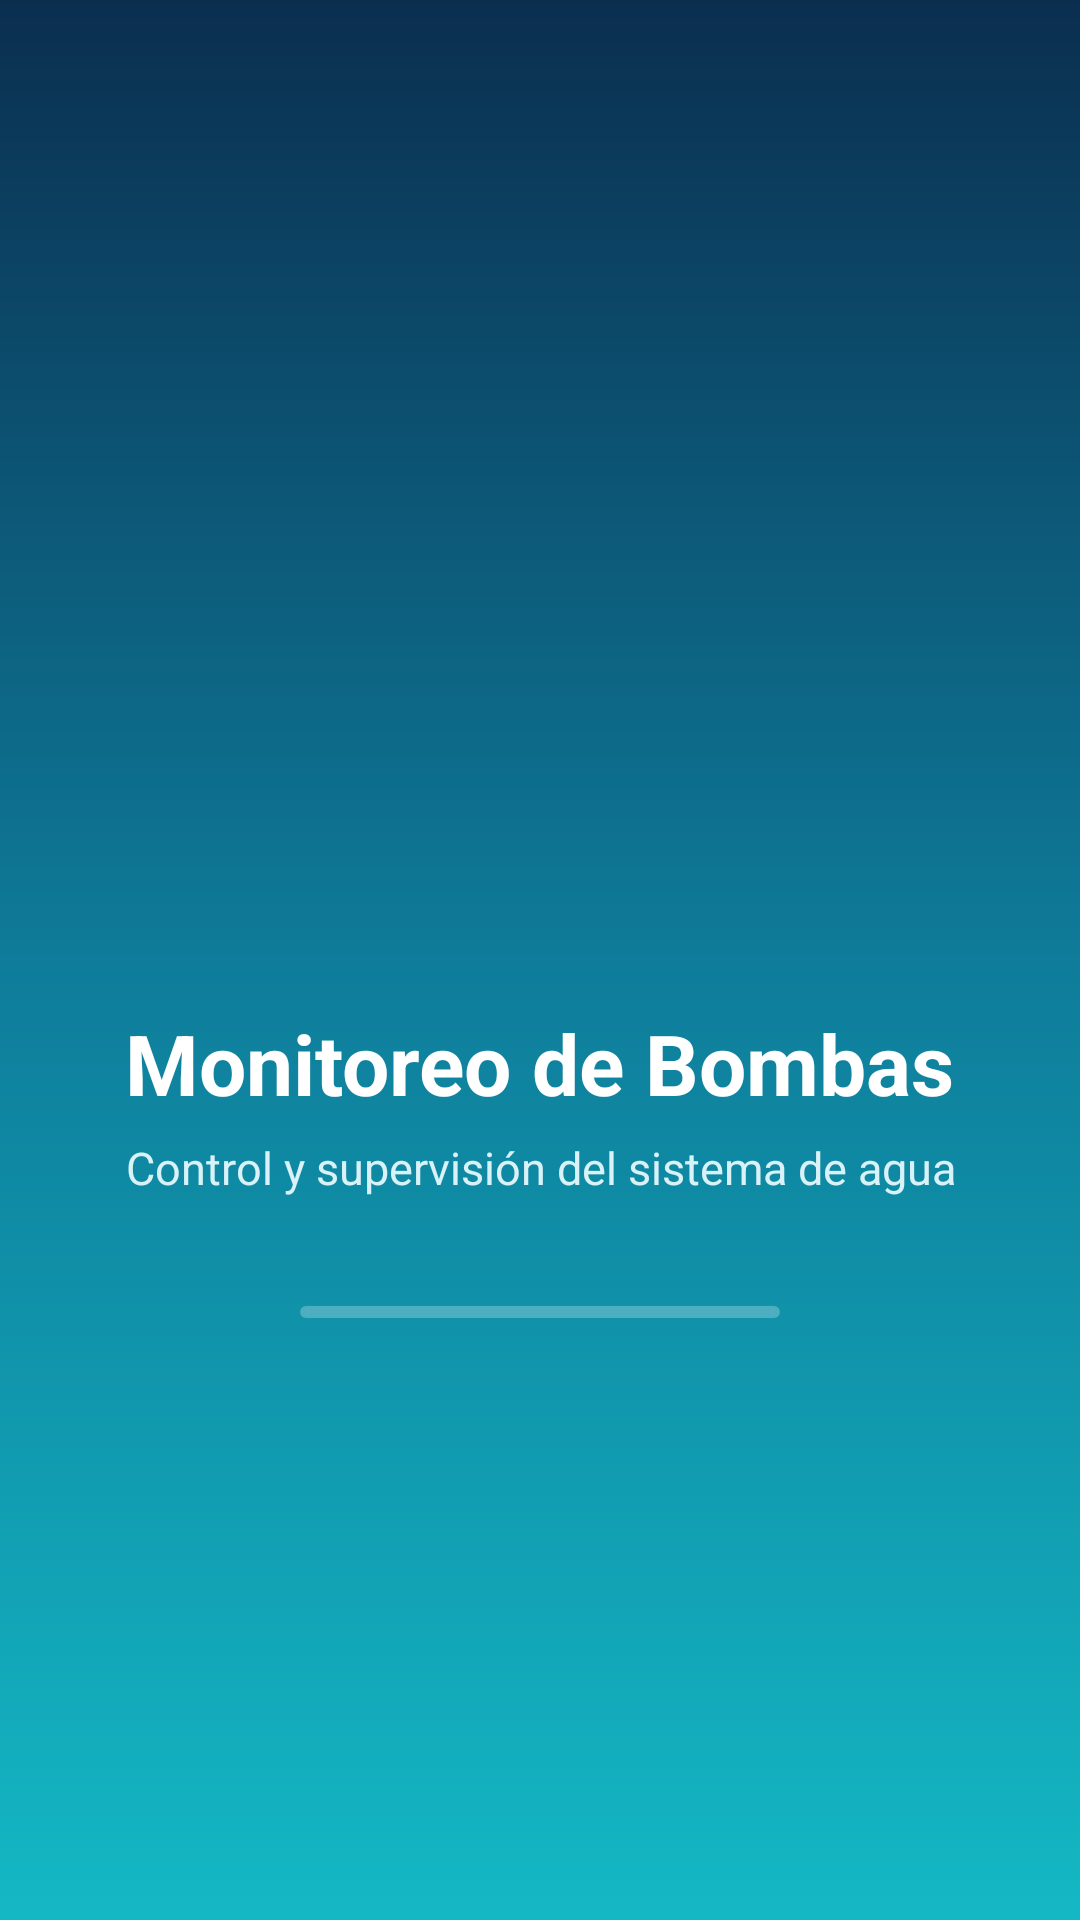

The Android layout XML behind this screen, and the referenced resources:
<!-- AndroidManifest.xml: application theme Theme.MonitoreoBombaApp -->
<!-- res/layout/activity_splash.xml -->
<?xml version="1.0" encoding="utf-8"?>
<androidx.constraintlayout.widget.ConstraintLayout xmlns:android="http://schemas.android.com/apk/res/android"
    xmlns:app="http://schemas.android.com/apk/res-auto"
    android:id="@+id/splashRoot"
    android:layout_width="match_parent"
    android:layout_height="match_parent"
    android:background="@drawable/bg_splash">

    <LinearLayout
        android:layout_width="0dp"
        android:layout_height="wrap_content"
        android:gravity="center_horizontal"
        android:orientation="vertical"
        android:padding="24dp"
        app:layout_constraintBottom_toBottomOf="parent"
        app:layout_constraintEnd_toEndOf="parent"
        app:layout_constraintStart_toStartOf="parent"
        app:layout_constraintTop_toTopOf="parent"
        app:layout_constraintVertical_bias="0.42"
        app:layout_constraintWidth_max="@dimen/ancho_max_formulario">

        <FrameLayout
            android:id="@+id/logoContenedor"
            android:layout_width="wrap_content"
            android:layout_height="wrap_content"
            android:background="@drawable/bg_logo_circulo"
            android:elevation="10dp"
            android:padding="18dp">

            <ImageView
                android:id="@+id/imgLogo"
                android:layout_width="@dimen/tam_logo"
                android:layout_height="@dimen/tam_logo"
                android:contentDescription="Logo de Monitoreo de Bombas"
                android:scaleType="fitCenter"
                android:src="@drawable/logo_app" />
        </FrameLayout>

        <TextView
            android:id="@+id/tvSplashTitulo"
            android:layout_width="wrap_content"
            android:layout_height="wrap_content"
            android:layout_marginTop="28dp"
            android:text="Monitoreo de Bombas"
            android:textColor="@color/white"
            android:textSize="28sp"
            android:textStyle="bold" />

        <TextView
            android:id="@+id/tvSplashSub"
            android:layout_width="wrap_content"
            android:layout_height="wrap_content"
            android:layout_marginTop="6dp"
            android:gravity="center"
            android:text="Control y supervisión del sistema de agua"
            android:textColor="#D9F2F7"
            android:textSize="15sp" />

        <com.google.android.material.progressindicator.LinearProgressIndicator
            android:layout_width="160dp"
            android:layout_height="wrap_content"
            android:layout_marginTop="36dp"
            android:indeterminate="true"
            app:indicatorColor="@color/white"
            app:trackColor="#40FFFFFF"
            app:trackCornerRadius="4dp"
            app:trackThickness="4dp" />
    </LinearLayout>
</androidx.constraintlayout.widget.ConstraintLayout>
<!-- resources referenced by this layout -->
<resources>
  <color name="white">#FFFFFFFF</color>
  <dimen name="ancho_max_formulario">440dp</dimen>
  <dimen name="tam_logo">120dp</dimen>
  <!-- drawable bg_splash (drawable) -->
  <?xml version="1.0" encoding="utf-8"?>
  <shape xmlns:android="http://schemas.android.com/apk/res/android" android:shape="rectangle">
      <gradient android:angle="270" android:startColor="@color/navy" android:centerColor="@color/primario" android:endColor="@color/turquesa" />
  </shape>
  <style name="Theme.MonitoreoBombaApp" parent="Base.Theme.MonitoreoBombaApp" />
  <color name="navy">#0B2E4F</color>
  <color name="primario">#0E7C9A</color>
  <color name="turquesa">#14B8C4</color>
  <style name="Base.Theme.MonitoreoBombaApp" parent="Theme.Material3.Light.NoActionBar">
          <item name="colorPrimary">@color/primario</item>
          <item name="colorOnPrimary">@color/white</item>
          <item name="colorSecondary">@color/verde</item>
          <item name="colorSurface">@color/white</item>
          <item name="android:colorBackground">@color/fondo</item>
          <item name="android:textColorPrimary">@color/texto</item>
          <item name="android:statusBarColor">@android:color/transparent</item>
          <item name="android:navigationBarColor">@android:color/transparent</item>
          <item name="android:windowLightStatusBar">false</item>
      </style>
  <color name="verde">#2FB67C</color>
  <color name="fondo">#F3F7FA</color>
  <color name="texto">#12263A</color>
</resources>
